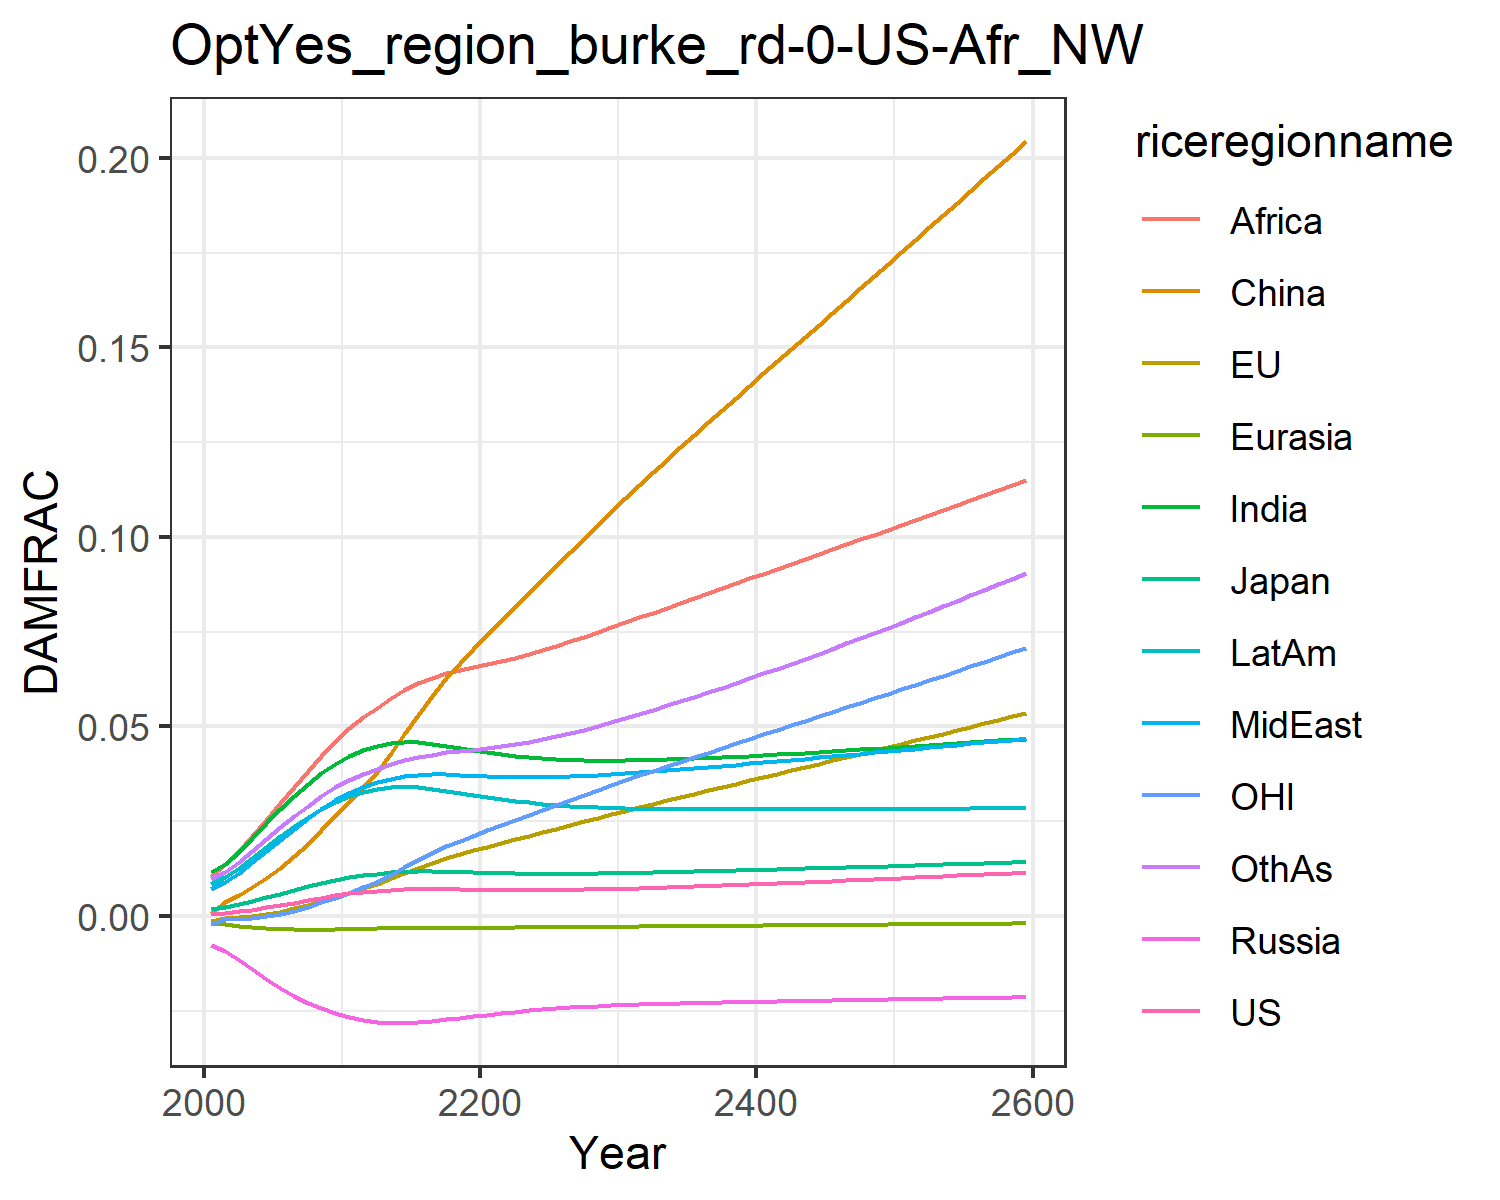

Data behind this chart, as committed beside it:
0.0006044859214990092, -0.0013477832574872255, 0.0018660811771578033, -0.007563917650864247, -0.001960953564571073, 0.0007416561617866197, 0.011520656241875512, 0.00709288722211721, 0.01066987500895466, 0.008534084211010144, -0.0020107308894597364, 0.009810033506581642
0.000841, -0.0004131, 0.002437, -0.009209, -0.002229, 0.003833, 0.01374, 0.009, 0.01364, 0.0102, -0.0008247, 0.01163
0.001222, -0.0003178, 0.003145, -0.01156, -0.002606, 0.005515, 0.017, 0.01144, 0.01708, 0.01265, -0.0008201, 0.01428
0.001708, 2.3769324861811153e-5, 0.003998, -0.01407, -0.002954, 0.007584, 0.02065, 0.01425, 0.02111, 0.01539, -0.0005323, 0.01725
0.002277, 0.0005238, 0.004934, -0.01656, -0.003233, 0.01001, 0.02442, 0.01721, 0.02541, 0.01823, -6.457590105656214e-5, 0.02034
0.002904, 0.00119, 0.005909, -0.0189, -0.003429, 0.01276, 0.02812, 0.02018, 0.02981, 0.02102, 0.000596, 0.02341
0.003561, 0.002003, 0.006888, -0.021, -0.003541, 0.0158, 0.03163, 0.02307, 0.03415, 0.02367, 0.001436, 0.02636
0.004218, 0.002939, 0.007836, -0.02283, -0.003579, 0.01911, 0.03485, 0.02578, 0.03833, 0.02609, 0.002436, 0.02911
0.004854, 0.003973, 0.008727, -0.02439, -0.00356, 0.02264, 0.03774, 0.02829, 0.04232, 0.02825, 0.003577, 0.03164
0.00544, 0.005071, 0.009529, -0.02566, -0.003503, 0.02631, 0.04021, 0.03053, 0.04605, 0.0301, 0.004827, 0.03391
0.00596, 0.006202, 0.01023, -0.02667, -0.003425, 0.03008, 0.04228, 0.03249, 0.0495, 0.03164, 0.006151, 0.03591
0.006379, 0.007359, 0.01079, -0.02739, -0.003344, 0.03399, 0.04384, 0.03406, 0.05249, 0.03277, 0.007559, 0.03757
0.006694, 0.008527, 0.01121, -0.02786, -0.00327, 0.03807, 0.04493, 0.03526, 0.055, 0.03355, 0.009035, 0.03891
0.006934, 0.009959, 0.01154, -0.0281, -0.003202, 0.043, 0.04563, 0.03624, 0.05749, 0.03399, 0.01092, 0.04014
0.007075, 0.01136, 0.01173, -0.02812, -0.003154, 0.04801, 0.04589, 0.03689, 0.05959, 0.03409, 0.01282, 0.04113
0.007133, 0.01273, 0.01181, -0.02795, -0.003123, 0.053, 0.04581, 0.03724, 0.06136, 0.03391, 0.01471, 0.04193
0.007137, 0.01407, 0.0118, -0.02766, -0.003103, 0.05795, 0.04547, 0.03739, 0.06287, 0.03354, 0.01657, 0.0426
0.007107, 0.01536, 0.01174, -0.02728, -0.003088, 0.06281, 0.04498, 0.03739, 0.06417, 0.03303, 0.0184, 0.04321
0.00703, 0.01635, 0.01163, -0.02685, -0.003082, 0.06662, 0.04437, 0.03721, 0.06497, 0.03246, 0.01983, 0.04354
0.006957, 0.01732, 0.01151, -0.02642, -0.003073, 0.07038, 0.04374, 0.03701, 0.06573, 0.03187, 0.02123, 0.04388
0.006898, 0.01829, 0.0114, -0.026, -0.003059, 0.07408, 0.04316, 0.03683, 0.06648, 0.03132, 0.02262, 0.04427
0.006857, 0.01925, 0.01131, -0.0256, -0.003042, 0.07777, 0.04265, 0.03669, 0.06728, 0.03081, 0.02399, 0.04473
0.006836, 0.02021, 0.01125, -0.02524, -0.00302, 0.08146, 0.04221, 0.03662, 0.06817, 0.03036, 0.02535, 0.04529
0.006835, 0.02117, 0.0112, -0.02491, -0.002995, 0.08513, 0.04184, 0.0366, 0.06917, 0.02996, 0.0267, 0.04594
0.006852, 0.02212, 0.01118, -0.02461, -0.002968, 0.08877, 0.04155, 0.03663, 0.07024, 0.02962, 0.02803, 0.04665
0.006887, 0.02307, 0.01117, -0.02435, -0.002939, 0.09239, 0.04133, 0.03671, 0.07136, 0.02933, 0.02935, 0.04744
0.006938, 0.02402, 0.01119, -0.02412, -0.002909, 0.09599, 0.04118, 0.03682, 0.07252, 0.02908, 0.03066, 0.04829
0.007002, 0.02497, 0.01121, -0.02391, -0.002879, 0.09957, 0.04108, 0.03698, 0.07372, 0.02887, 0.03197, 0.0492
0.007079, 0.02591, 0.01125, -0.02373, -0.002847, 0.1031, 0.04102, 0.03717, 0.07496, 0.0287, 0.03326, 0.05016
0.007166, 0.02685, 0.01131, -0.02357, -0.002816, 0.1067, 0.04102, 0.03738, 0.07622, 0.02856, 0.03455, 0.05118
0.007263, 0.02779, 0.01137, -0.02343, -0.002784, 0.1102, 0.04104, 0.03762, 0.0775, 0.02845, 0.03584, 0.05223
0.007367, 0.02871, 0.01144, -0.0233, -0.002753, 0.1137, 0.0411, 0.03788, 0.07879, 0.02836, 0.03709, 0.05331
0.007477, 0.02961, 0.01151, -0.02319, -0.002722, 0.117, 0.04119, 0.03814, 0.08006, 0.02829, 0.03832, 0.05441
0.007592, 0.03051, 0.01159, -0.02308, -0.002692, 0.1204, 0.04129, 0.03842, 0.08133, 0.02824, 0.03953, 0.05554
0.007712, 0.03139, 0.01167, -0.02299, -0.002661, 0.1237, 0.04142, 0.0387, 0.08261, 0.0282, 0.04074, 0.05669
0.007837, 0.03228, 0.01176, -0.0229, -0.002631, 0.1269, 0.04156, 0.039, 0.08389, 0.02817, 0.04194, 0.05786
0.007966, 0.03316, 0.01185, -0.02282, -0.002601, 0.1302, 0.04172, 0.0393, 0.08517, 0.02815, 0.04313, 0.05905
0.008099, 0.03403, 0.01195, -0.02275, -0.002571, 0.1334, 0.04188, 0.03961, 0.08646, 0.02813, 0.04432, 0.06027
0.008235, 0.03491, 0.01204, -0.02268, -0.002542, 0.1367, 0.04206, 0.03992, 0.08775, 0.02813, 0.04551, 0.0615
0.008374, 0.03579, 0.01214, -0.02261, -0.002512, 0.1399, 0.04225, 0.04024, 0.08903, 0.02813, 0.0467, 0.06275
0.008515, 0.03666, 0.01224, -0.02254, -0.002482, 0.1431, 0.04244, 0.04056, 0.09032, 0.02813, 0.04789, 0.06401
0.008659, 0.03754, 0.01234, -0.02248, -0.002453, 0.1463, 0.04264, 0.04088, 0.09161, 0.02814, 0.04907, 0.06529
0.008806, 0.03842, 0.01244, -0.02242, -0.002423, 0.1495, 0.04285, 0.0412, 0.0929, 0.02815, 0.05026, 0.06658
0.008954, 0.03929, 0.01254, -0.02236, -0.002394, 0.1527, 0.04306, 0.04153, 0.09418, 0.02816, 0.05145, 0.06789
0.009105, 0.04017, 0.01265, -0.02229, -0.002364, 0.1559, 0.04327, 0.04186, 0.09547, 0.02817, 0.05263, 0.06921
0.009257, 0.04105, 0.01275, -0.02223, -0.002335, 0.1591, 0.04349, 0.04219, 0.09676, 0.02819, 0.05382, 0.07055
0.009411, 0.04193, 0.01285, -0.02217, -0.002305, 0.1623, 0.04372, 0.04252, 0.09804, 0.02821, 0.05501, 0.07189
0.009567, 0.04281, 0.01296, -0.02211, -0.002276, 0.1656, 0.04394, 0.04285, 0.09933, 0.02822, 0.05621, 0.07325
0.009725, 0.04369, 0.01307, -0.02205, -0.002246, 0.1688, 0.04417, 0.04318, 0.1006, 0.02824, 0.0574, 0.07463
0.009884, 0.04457, 0.01317, -0.02199, -0.002217, 0.172, 0.0444, 0.04351, 0.1019, 0.02826, 0.0586, 0.07601
0.01005, 0.04546, 0.01328, -0.02193, -0.002187, 0.1752, 0.04463, 0.04384, 0.1032, 0.02828, 0.0598, 0.07741
0.01021, 0.04635, 0.01339, -0.02187, -0.002157, 0.1784, 0.04487, 0.04418, 0.1045, 0.0283, 0.061, 0.07881
0.01037, 0.04724, 0.01349, -0.02181, -0.002127, 0.1816, 0.0451, 0.04451, 0.1058, 0.02832, 0.06221, 0.08023
0.01054, 0.04813, 0.0136, -0.02175, -0.002097, 0.1848, 0.04534, 0.04484, 0.1071, 0.02834, 0.06342, 0.08166
0.0107, 0.04903, 0.01371, -0.02168, -0.002067, 0.1881, 0.04558, 0.04518, 0.1084, 0.02836, 0.06463, 0.08311
0.01087, 0.04992, 0.01382, -0.02162, -0.002037, 0.1913, 0.04582, 0.04551, 0.1097, 0.02838, 0.06585, 0.08456
0.01104, 0.05082, 0.01393, -0.02155, -0.002007, 0.1946, 0.04607, 0.04585, 0.111, 0.0284, 0.06707, 0.08603
0.01121, 0.05173, 0.01404, -0.02149, -0.001977, 0.1978, 0.04632, 0.04619, 0.1123, 0.02842, 0.06829, 0.08751
0.01139, 0.05263, 0.01415, -0.02142, -0.001946, 0.2011, 0.04656, 0.04653, 0.1136, 0.02844, 0.06952, 0.089
0.01156, 0.05354, 0.01426, -0.02136, -0.001915, 0.2044, 0.04681, 0.04686, 0.1149, 0.02846, 0.07075, 0.0905
